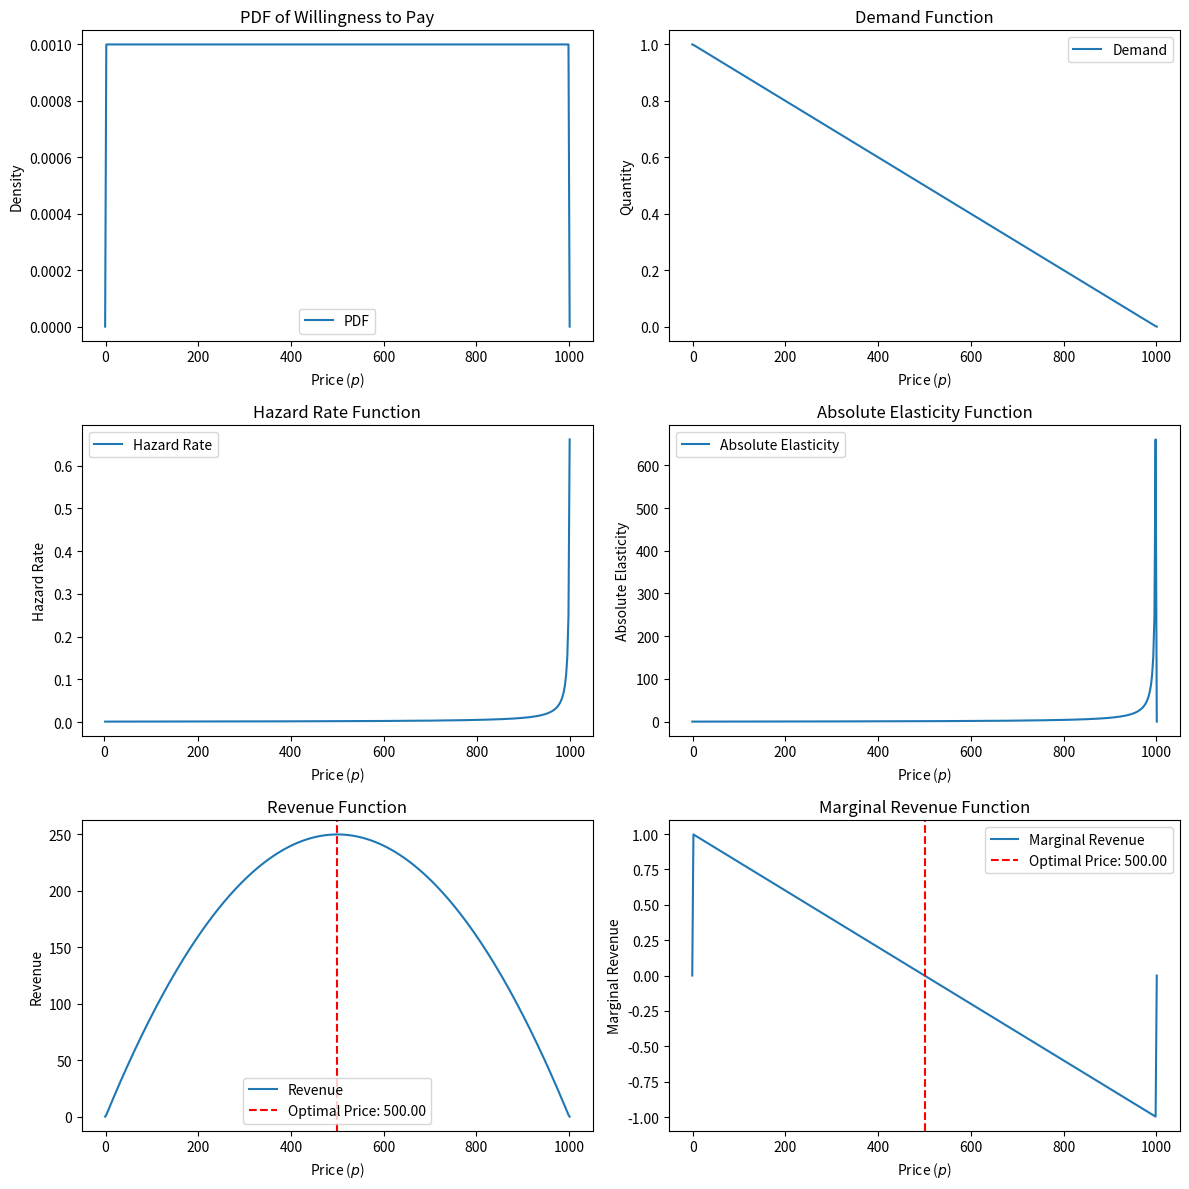

The script that saved this image:






import numpy as np
import matplotlib.pyplot as plt
from scipy.optimize import fsolve

def linear_prf(a, b):
    def pdf(p):
        return 1 / (b - a) if a <= p <= b else 0

    def demand(p):
        if p < a:
            return 1
        elif a <= p < b:
            return (b - p) / (b - a)
        else:
            return 0

    def elasticity(p):
        if a <= p < b:
            return -p / (b - p)
        else:
            return 0  # Modified to return 0 instead of None

    def hazard_rate(p):
        if a <= p < b:
            return 1 / (b - p)
        else:
            return None

    def revenue(p):
        return p * (b - p) / (b - a) if a <= p < b else 0

    def marginal_revenue(p):
        return (b - 2 * p) / (b - a) if a <= p < b else 0

    def derivative_mr(p):
        return -2 / (b - a)

    optimal_p = fsolve(marginal_revenue, (a + b) / 2)[0]
    optimal_revenue = revenue(optimal_p)
    optimal_hazard_rate = hazard_rate(optimal_p)
    optimal_absolute_elasticity = abs(elasticity(optimal_p))

    prices = np.linspace(a - 1, b + 1, 400)

    plt.figure(figsize=(12, 12))

    plt.subplot(3, 2, 1)
    plt.plot(prices, [pdf(p) for p in prices], label="PDF")
    plt.title("PDF of Willingness to Pay")
    plt.xlabel("Price ($p$)")
    plt.ylabel("Density")
    plt.legend()

    plt.subplot(3, 2, 2)
    plt.plot(prices, [demand(p) for p in prices], label="Demand")
    plt.title("Demand Function")
    plt.xlabel("Price ($p$)")
    plt.ylabel("Quantity")
    plt.legend()

    plt.subplot(3, 2, 3)
    plt.plot(prices, [hazard_rate(p) for p in prices], label="Hazard Rate")
    plt.title("Hazard Rate Function")
    plt.xlabel("Price ($p$)")
    plt.ylabel("Hazard Rate")
    plt.legend()

    plt.subplot(3, 2, 4)
    plt.plot(prices, [abs(elasticity(p)) for p in prices], label="Absolute Elasticity")
    plt.title("Absolute Elasticity Function")
    plt.xlabel("Price ($p$)")
    plt.ylabel("Absolute Elasticity")
    plt.legend()

    plt.subplot(3, 2, 5)
    plt.plot(prices, [revenue(p) for p in prices], label="Revenue")
    plt.axvline(optimal_p, color='red', linestyle='--', label=f'Optimal Price: {optimal_p:.2f}')
    plt.title("Revenue Function")
    plt.xlabel("Price ($p$)")
    plt.ylabel("Revenue")
    plt.legend()

    plt.subplot(3, 2, 6)
    plt.plot(prices, [marginal_revenue(p) for p in prices], label="Marginal Revenue")
    plt.axvline(optimal_p, color='red', linestyle='--', label=f'Optimal Price: {optimal_p:.2f}')
    plt.title("Marginal Revenue Function")
    plt.xlabel("Price ($p$)")
    plt.ylabel("Marginal Revenue")
    plt.legend()

    plt.tight_layout()
    plt.show()

    print(f"Optimal Price for Revenue Maximization: ${optimal_p:.2f}")
    print(f"Optimal Revenue: ${optimal_revenue:.2f}")
    print(f"Optimal Hazard Rate at Optimal Price: {optimal_hazard_rate:.2f}")
    print(f"Optimal Absolute Elasticity at Optimal Price: {optimal_absolute_elasticity:.2f}")
    print(f"Derivative of Marginal Revenue at Optimal Price: {derivative_mr(optimal_p):.2f}")

    return optimal_p, optimal_revenue

# Example usage
optimal_price, optimal_revenue = linear_prf(0, 1000)














